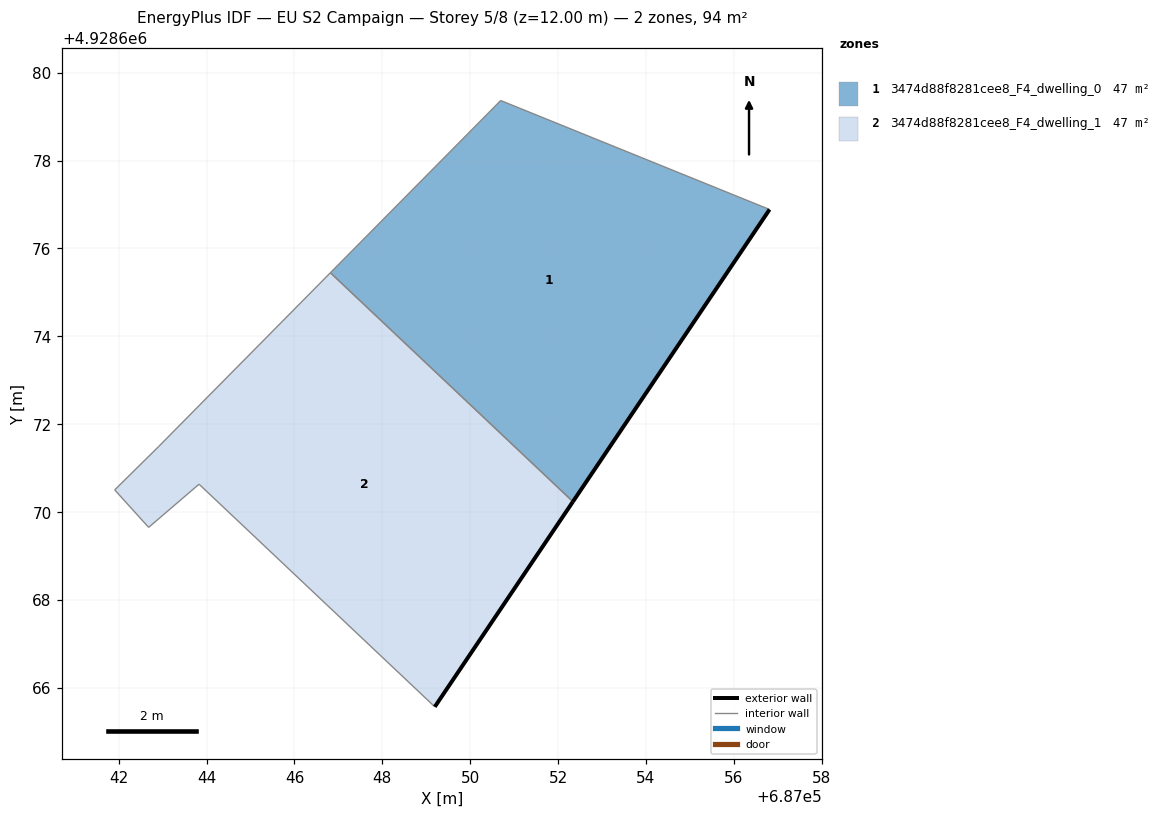
=== STOREY PLAN SPEC (per zone: floor XY polygon, exterior-wall plan segments, windows/doors) ===
zone 1: 3474d88f8281cee8_F4_dwelling_0  (46.8 m²)
  floor: (687052.34, 4928670.24) (687056.81, 4928676.89) (687050.69, 4928679.37) (687046.82, 4928675.45)
  exterior wall: (687056.81, 4928676.89) – (687052.34, 4928670.24)  [8.0 m]
  interior walls: 3
zone 2: 3474d88f8281cee8_F4_dwelling_1  (46.8 m²)
  floor: (687049.19, 4928665.57) (687052.34, 4928670.24) (687046.82, 4928675.45) (687042.90, 4928671.49) (687041.91, 4928670.50) (687042.68, 4928669.65) (687043.83, 4928670.63)
  exterior wall: (687052.34, 4928670.24) – (687049.19, 4928665.57)  [5.6 m]
  interior walls: 6

=== DERIVED (storey summary) ===
Building: EU S2 Campaign
Storey: 5 of 8  (floor level z = 12.00 m)
Storey gross floor area: 93.6 m²
Zones on this storey: 2
  - 3474d88f8281cee8_F4_dwelling_0: floor 46.8 m²; exterior wall 8.0 m (24.0 m²); WWR 0.0%
  - 3474d88f8281cee8_F4_dwelling_1: floor 46.8 m²; exterior wall 5.6 m (16.9 m²); WWR 0.0%
Zone adjacency (shared interzone walls):
  - 3474d88f8281cee8_F4_dwelling_0 ↔ 3474d88f8281cee8_F4_dwelling_1